Run: headless pygame with SDL's dummy video driver; simulated clock (each Clock.tick advances the game by its frame time, no real sleeping); random seed 0; keys injected as events and as key.get_pressed() state; no mouse input.
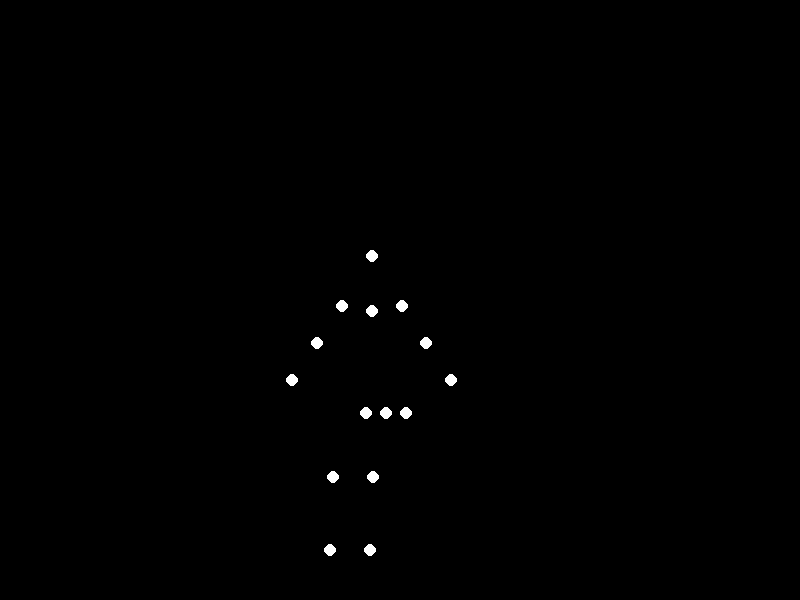
Frame 1 of 4 · flips 1–60 · no input
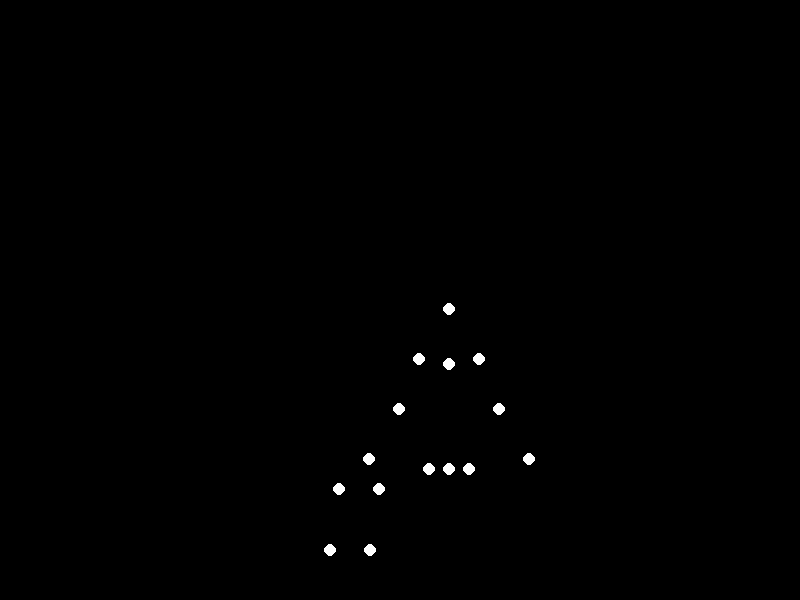
Frame 2 of 4 · flips 61–180 · tapped SPACE, RETURN · held RIGHT (→), D
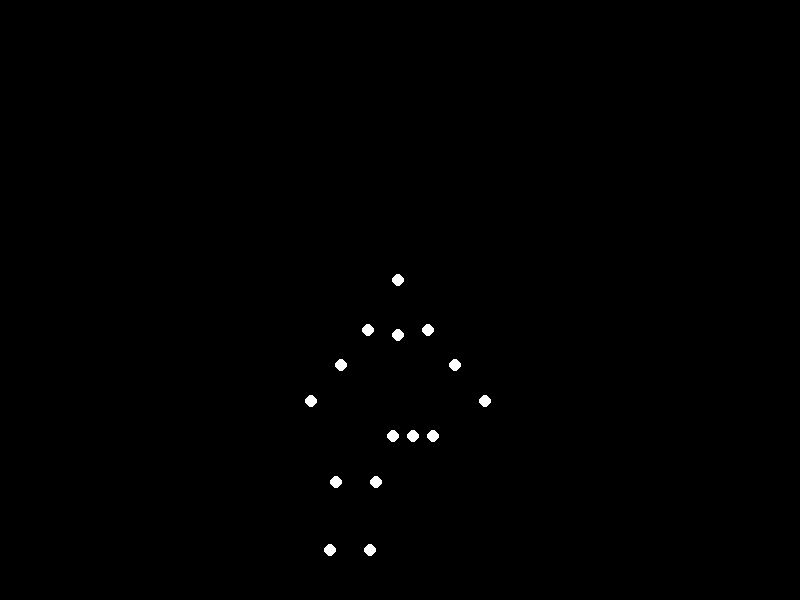
Frame 3 of 4 · flips 181–300 · held DOWN (↓), S
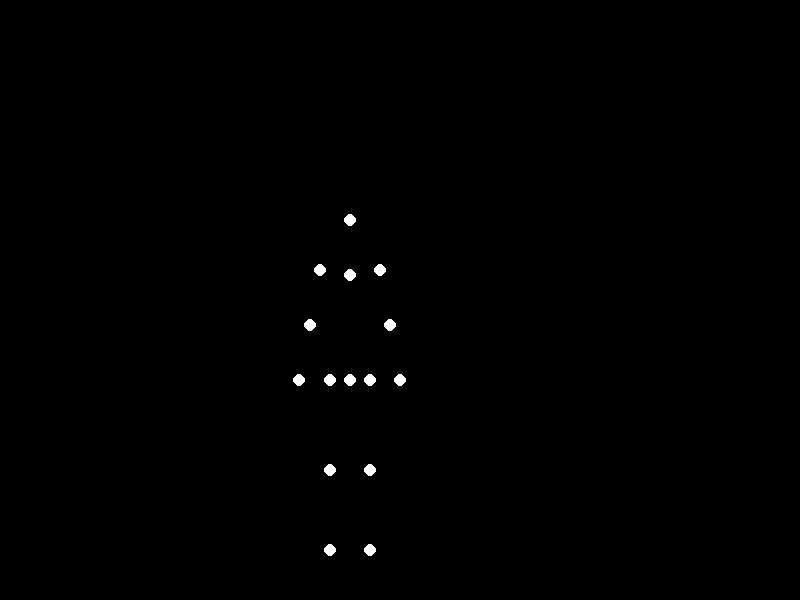
Frame 4 of 4 · flips 301–420 · held LEFT (←), A, UP (↑), W

The pygame program that drew these frames:


import pygame
import math

# --- Constants ---
SCREEN_WIDTH = 800
SCREEN_HEIGHT = 600
FPS = 60
BACKGROUND_COLOR = (0, 0, 0)
POINT_COLOR = (255, 255, 255)
POINT_RADIUS = 6

# --- Animation Timing ---
# Duration in frames (at 60 FPS). The movement is slow to imply heavy weight.
DURATION_SIT = 180  # 3.0 seconds for a controlled sit-down action
DURATION_STAND = 180 # 3.0 seconds to stand up
DURATION_PAUSE = 60 # 1.0 second pause in standing and seated positions

TOTAL_CYCLE_FRAMES = DURATION_SIT + DURATION_PAUSE + DURATION_STAND + DURATION_PAUSE

# --- Keyframe Data for 15-point skeleton ---
# The skeleton consists of: head, spine_chest, spine_pelvis,
# l_shoulder, r_shoulder, l_elbow, r_elbow, l_wrist, r_wrist,
# l_hip, r_hip, l_knee, r_knee, l_ankle, r_ankle.
# Coordinates are defined for 3 key poses: Standing, Mid-squat, and Seated.
poses = [
    # Pose 0: Standing
    {
        "head": (350, 220), "spine_chest": (350, 275), "spine_pelvis": (350, 380),
        "l_shoulder": (320, 270), "r_shoulder": (380, 270),
        "l_elbow": (310, 325), "r_elbow": (390, 325),
        "l_wrist": (300, 380), "r_wrist": (400, 380),
        "l_hip": (330, 380), "r_hip": (370, 380),
        "l_knee": (330, 470), "r_knee": (370, 470),
        "l_ankle": (330, 550), "r_ankle": (370, 550),
    },
    # Pose 1: Mid-squat (maximum forward lean for counterbalance)
    {
        "head": (380, 270), "spine_chest": (380, 325), "spine_pelvis": (400, 425),
        "l_shoulder": (350, 320), "r_shoulder": (410, 320),
        "l_elbow": (320, 350), "r_elbow": (440, 350),
        "l_wrist": (290, 380), "r_wrist": (470, 380),
        "l_hip": (380, 425), "r_hip": (420, 425),
        "l_knee": (335, 480), "r_knee": (375, 480),
        "l_ankle": (330, 550), "r_ankle": (370, 550),
    },
    # Pose 2: Seated
    {
        "head": (450, 310), "spine_chest": (450, 365), "spine_pelvis": (450, 470),
        "l_shoulder": (420, 360), "r_shoulder": (480, 360),
        "l_elbow": (400, 410), "r_elbow": (500, 410),
        "l_wrist": (370, 460), "r_wrist": (530, 460),
        "l_hip": (430, 470), "r_hip": (470, 470),
        "l_knee": (340, 490), "r_knee": (380, 490),
        "l_ankle": (330, 550), "r_ankle": (370, 550),
    }
]

# --- Helper Functions ---
def ease_in_out(t):
    """A smooth easing function for natural motion (cosine)."""
    return 0.5 * (1 - math.cos(math.pi * t))

def lerp(p1, p2, t):
    """Linear interpolation for a single value."""
    return p1 * (1 - t) + p2 * t

def interpolate_point(p1, p2, t):
    """Linear interpolation for a 2D point."""
    x = lerp(p1[0], p2[0], t)
    y = lerp(p1[1], p2[1], t)
    return (x, y)

def get_current_pose(frame_count, poses_data):
    """Calculates the current pose by interpolating between keyframes based on the animation cycle."""
    
    current_frame_in_cycle = frame_count % TOTAL_CYCLE_FRAMES
    
    # Phase 1: Sitting down (Pose 0 -> Pose 1 -> Pose 2)
    if current_frame_in_cycle < DURATION_SIT:
        progress = current_frame_in_cycle / DURATION_SIT
        if progress < 0.5:
            # First half: Standing to Mid-squat
            t = progress * 2
            eased_t = ease_in_out(t)
            start_pose, end_pose = poses_data[0], poses_data[1]
        else:
            # Second half: Mid-squat to Seated
            t = (progress - 0.5) * 2
            eased_t = ease_in_out(t)
            start_pose, end_pose = poses_data[1], poses_data[2]
            
    # Phase 2: Paused while seated
    elif current_frame_in_cycle < DURATION_SIT + DURATION_PAUSE:
        return poses_data[2]
        
    # Phase 3: Standing up (Pose 2 -> Pose 1 -> Pose 0)
    elif current_frame_in_cycle < DURATION_SIT + DURATION_PAUSE + DURATION_STAND:
        progress = (current_frame_in_cycle - (DURATION_SIT + DURATION_PAUSE)) / DURATION_STAND
        if progress < 0.5:
            # First half: Seated to Mid-squat
            t = progress * 2
            eased_t = ease_in_out(t)
            start_pose, end_pose = poses_data[2], poses_data[1]
        else:
            # Second half: Mid-squat to Standing
            t = (progress - 0.5) * 2
            eased_t = ease_in_out(t)
            start_pose, end_pose = poses_data[1], poses_data[0]
            
    # Phase 4: Paused while standing
    else:
        return poses_data[0]
        
    # Calculate the interpolated pose for the current frame
    current_pose = {}
    for joint in poses_data[0].keys():
        p1 = start_pose[joint]
        p2 = end_pose[joint]
        current_pose[joint] = interpolate_point(p1, p2, eased_t)
        
    return current_pose

# --- Main Program ---
pygame.init()
screen = pygame.display.set_mode((SCREEN_WIDTH, SCREEN_HEIGHT))
pygame.display.set_caption("Biological Motion: A happywoman with heavy weight is sitting down")
clock = pygame.time.Clock()

frame_count = 0
running = True

while running:
    # --- Event Handling ---
    for event in pygame.event.get():
        if event.type == pygame.QUIT:
            running = False
        if event.type == pygame.KEYDOWN:
            if event.key == pygame.K_ESCAPE:
                running = False

    # --- Update ---
    # Calculate the coordinates for all 15 points for the current frame
    current_points = get_current_pose(frame_count, poses)

    # --- Drawing ---
    screen.fill(BACKGROUND_COLOR)
    
    # Draw each point of the current pose
    for joint, pos in current_points.items():
        pygame.draw.circle(screen, POINT_COLOR, (int(pos[0]), int(pos[1])), POINT_RADIUS)
        
    pygame.display.flip()
    
    # --- Tick ---
    frame_count += 1
    clock.tick(FPS)

pygame.quit()
